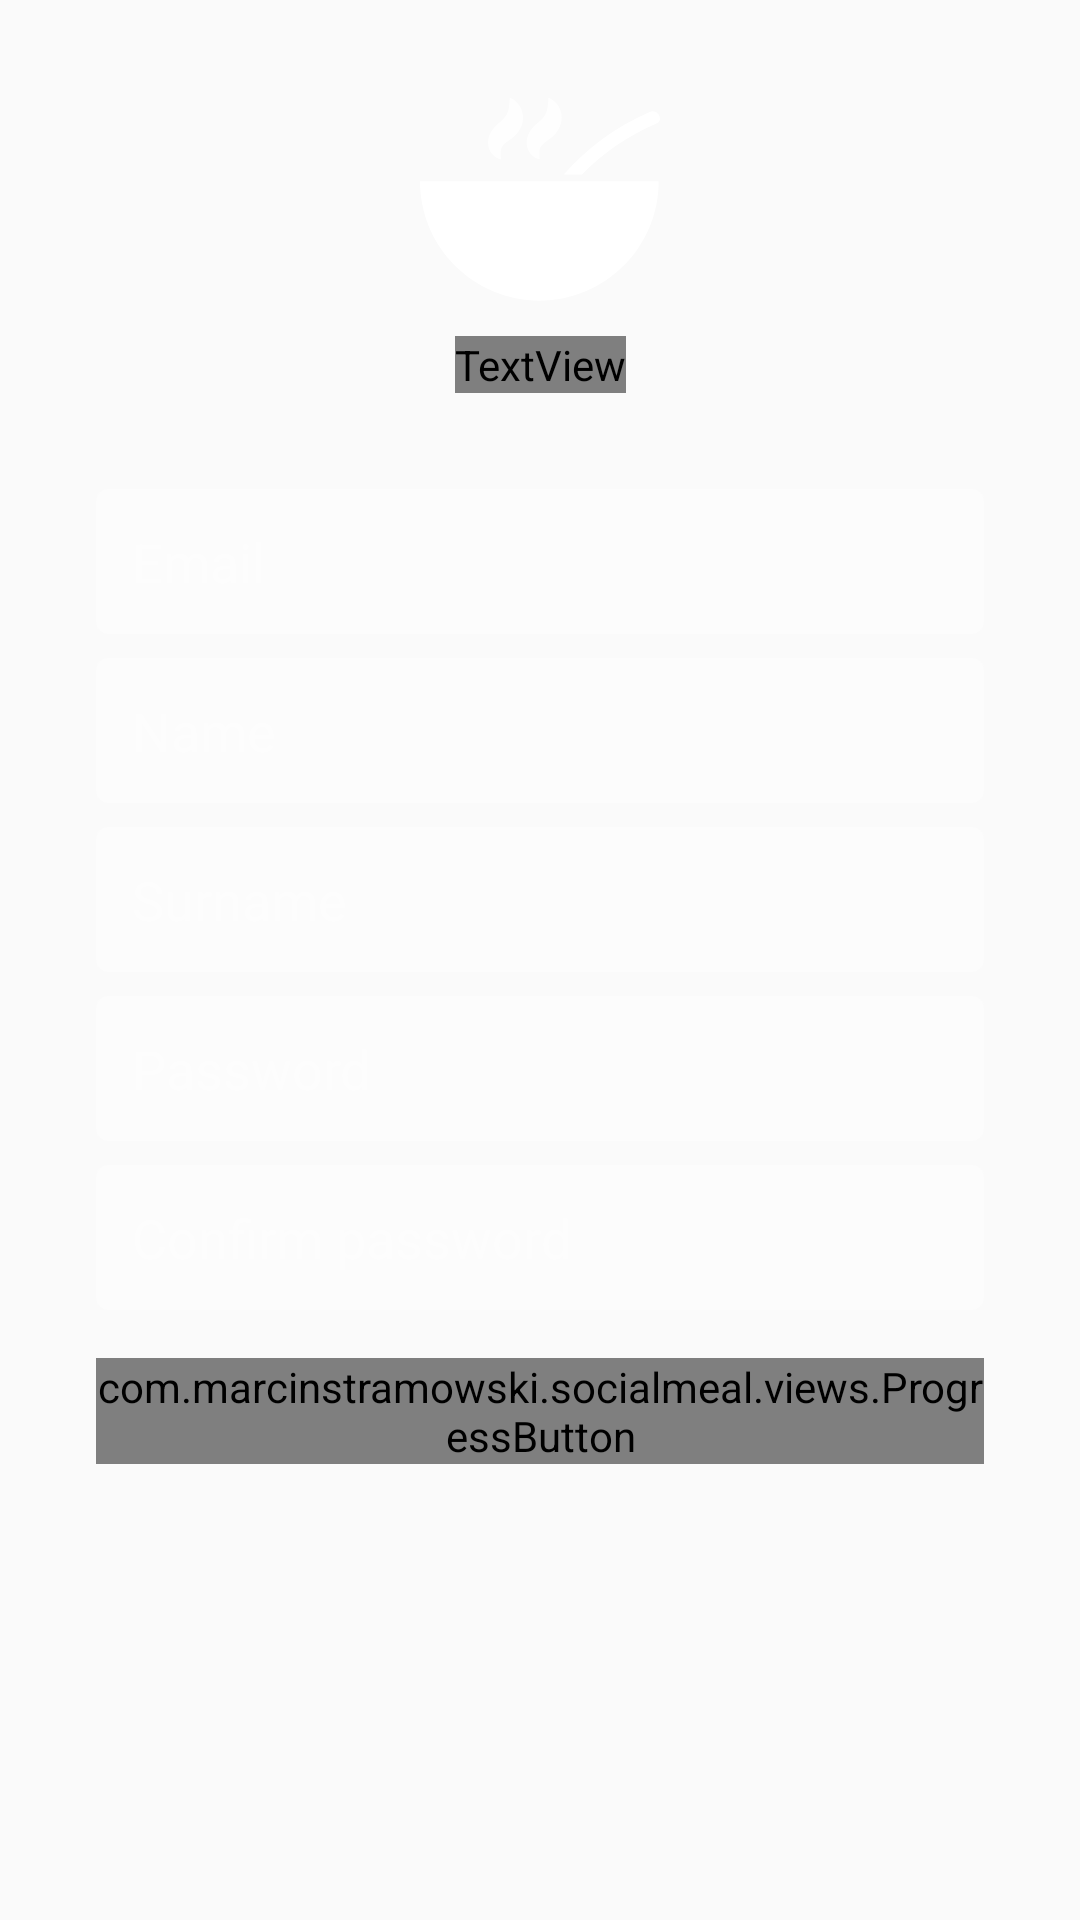

Android layout source for this screen:
<!-- AndroidManifest.xml: application theme AppTheme -->
<!-- res/layout/fragment_sign_up.xml -->
<?xml version="1.0" encoding="utf-8"?>
<ScrollView xmlns:android="http://schemas.android.com/apk/res/android"
    xmlns:app="http://schemas.android.com/apk/res-auto"
    xmlns:tools="http://schemas.android.com/tools"
    android:id="@+id/container"
    android:layout_width="match_parent"
    android:layout_height="wrap_content"
    android:layout_gravity="center_vertical"
    android:fitsSystemWindows="true"
    android:scrollbarStyle="outsideOverlay"
    tools:background="@drawable/login_animation_list">

    <android.support.constraint.ConstraintLayout
        android:layout_width="match_parent"
        android:layout_height="wrap_content"
        android:clipChildren="false"
        android:paddingBottom="@dimen/margin_big"
        android:paddingTop="@dimen/margin_big">

        <android.support.constraint.Guideline
            android:id="@+id/loginLeftGuideLine"
            android:layout_width="1dp"
            android:layout_height="wrap_content"
            android:orientation="vertical"
            app:layout_constraintGuide_begin="@dimen/margin_big" />

        <android.support.constraint.Guideline
            android:id="@+id/loginRightGuideLine"
            android:layout_width="1dp"
            android:layout_height="wrap_content"
            android:orientation="vertical"
            app:layout_constraintGuide_end="@dimen/margin_big" />

        <ImageView
            android:id="@+id/loginLogo"
            android:layout_width="@dimen/login_logo_size"
            android:layout_height="@dimen/login_logo_size"
            android:contentDescription="@string/logo_image_description"
            app:layout_constraintEnd_toEndOf="@id/loginRightGuideLine"
            app:layout_constraintHorizontal_bias="0.5"
            app:layout_constraintStart_toStartOf="@id/loginLeftGuideLine"
            app:layout_constraintTop_toTopOf="parent"
            app:srcCompat="@drawable/login_logo" />

        <TextView
            android:id="@+id/loginTitle"
            android:layout_width="wrap_content"
            android:layout_height="wrap_content"
            android:fontFamily="@font/marcellus"
            android:text="@string/app_name"
            android:textColor="@color/white"
            android:textSize="@dimen/login_title_size"
            app:layout_constraintEnd_toEndOf="@id/loginRightGuideLine"
            app:layout_constraintStart_toStartOf="@id/loginLeftGuideLine"
            app:layout_constraintTop_toBottomOf="@+id/loginLogo" />

        <android.support.design.widget.TextInputEditText
            android:id="@+id/signUpEmail"
            style="@style/LoginTextInputLayout"
            android:layout_width="0dp"
            android:layout_height="wrap_content"
            android:layout_marginTop="@dimen/margin_big"
            android:hint="@string/login_email_hint"
            android:inputType="textEmailAddress"
            android:maxLength="255"
            app:layout_constraintEnd_toEndOf="@id/loginRightGuideLine"
            app:layout_constraintStart_toStartOf="@id/loginLeftGuideLine"
            app:layout_constraintTop_toBottomOf="@+id/loginTitle" />

        <android.support.design.widget.TextInputEditText
            android:id="@+id/signUpName"
            style="@style/LoginTextInputLayout"
            android:layout_width="0dp"
            android:layout_height="wrap_content"
            android:layout_marginTop="@dimen/margin_small"
            android:hint="@string/sign_up_name"
            android:inputType="textPersonName"
            android:maxLength="50"
            app:layout_constraintEnd_toEndOf="@id/loginRightGuideLine"
            app:layout_constraintStart_toStartOf="@id/loginLeftGuideLine"
            app:layout_constraintTop_toBottomOf="@+id/signUpEmail" />

        <android.support.design.widget.TextInputEditText
            android:id="@+id/signUpSurname"
            style="@style/LoginTextInputLayout"
            android:layout_width="0dp"
            android:layout_height="wrap_content"
            android:layout_marginTop="@dimen/margin_small"
            android:hint="@string/sign_up_surname"
            android:inputType="textPersonName"
            android:maxLength="50"
            app:layout_constraintEnd_toEndOf="@id/loginRightGuideLine"
            app:layout_constraintStart_toStartOf="@id/loginLeftGuideLine"
            app:layout_constraintTop_toBottomOf="@+id/signUpName" />

        <android.support.design.widget.TextInputEditText
            android:id="@+id/signUpPassword"
            style="@style/LoginTextInputLayout"
            android:layout_width="0dp"
            android:layout_height="wrap_content"
            android:layout_marginTop="@dimen/margin_small"
            android:hint="@string/login_password_hint"
            android:inputType="textPassword"
            android:maxLength="255"
            app:layout_constraintEnd_toEndOf="@id/loginRightGuideLine"
            app:layout_constraintStart_toStartOf="@id/loginLeftGuideLine"
            app:layout_constraintTop_toBottomOf="@+id/signUpSurname" />

        <android.support.design.widget.TextInputEditText
            android:id="@+id/signUpConfirmPassword"
            style="@style/LoginTextInputLayout"
            android:layout_width="0dp"
            android:layout_height="wrap_content"
            android:layout_marginTop="@dimen/margin_small"
            android:hint="@string/sign_up_confirm_password"
            android:inputType="textPassword"
            android:maxLength="255"
            app:layout_constraintEnd_toEndOf="@id/loginRightGuideLine"
            app:layout_constraintStart_toStartOf="@id/loginLeftGuideLine"
            app:layout_constraintTop_toBottomOf="@+id/signUpPassword" />

        <com.marcinstramowski.socialmeal.views.ProgressButton
            android:id="@+id/signUpProgressButton"
            android:layout_width="0dp"
            android:layout_height="wrap_content"
            android:layout_marginTop="@dimen/margin_normal"
            app:layout_constraintEnd_toEndOf="@id/loginRightGuideLine"
            app:layout_constraintStart_toStartOf="@id/loginLeftGuideLine"
            app:layout_constraintTop_toBottomOf="@+id/signUpConfirmPassword"
            app:progress_button_text="@string/sign_up_sign_up_button" />

    </android.support.constraint.ConstraintLayout>
</ScrollView>
<!-- resources referenced by this layout -->
<resources>
  <color name="white">#FFFFFF</color>
  <dimen name="login_logo_size">80dp</dimen>
  <dimen name="login_title_size">42sp</dimen>
  <dimen name="margin_big">32dp</dimen>
  <dimen name="margin_normal">16dp</dimen>
  <dimen name="margin_small">8dp</dimen>
  <!-- drawable login_animation_list (drawable) -->
  <?xml version="1.0" encoding="utf-8"?>
  <animation-list xmlns:android="http://schemas.android.com/apk/res/android">
      <item
          android:drawable="@drawable/login_gradient_1"
          android:duration="5000" />
      <item
          android:drawable="@drawable/login_gradient_2"
          android:duration="5000" />
      <item
          android:drawable="@drawable/login_gradient_3"
          android:duration="5000" />
  </animation-list>
  <!-- drawable login_logo: vector/xml drawable (drawable, 3378 chars, omitted) -->
  <string name="app_name">Social Meal</string>
  <string name="login_email_hint">Email</string>
  <string name="login_password_hint">Password</string>
  <string name="logo_image_description">Logo image</string>
  <string name="sign_up_confirm_password">Confirm password</string>
  <string name="sign_up_name">Name</string>
  <string name="sign_up_sign_up_button">Sign up</string>
  <string name="sign_up_surname">Surname</string>
  <style name="LoginTextInputLayout" parent="Widget.Design.TextInputLayout">
          <item name="android:background">@drawable/edit_text_background</item>
          <item name="android:textColor">@color/white</item>
          <item name="android:textColorHint">@color/hint_color</item>
          <item name="android:textCursorDrawable">@null</item>
          <item name="android:textSize">@dimen/login_input_edit_text_text_size</item>
          <item name="android:padding">@dimen/login_text_input_edit_text_padding</item>
      </style>
  <style name="AppTheme" parent="Theme.AppCompat.Light.DarkActionBar">
          
          <item name="colorPrimary">@color/colorPrimary</item>
          <item name="colorPrimaryDark">@color/colorPrimaryDark</item>
          <item name="colorAccent">@color/colorAccent</item>
      </style>
  <!-- drawable login_gradient_1 (drawable) -->
  <?xml version="1.0" encoding="utf-8"?>
  <shape xmlns:android="http://schemas.android.com/apk/res/android">
      <gradient
          android:startColor="#2c3e50"
          android:endColor="#fd746c"
          android:angle="135"/>
  </shape>
  <!-- drawable edit_text_background (drawable) -->
  <?xml version="1.0" encoding="utf-8"?>
  <shape xmlns:android="http://schemas.android.com/apk/res/android">
      <solid android:color="#44ffffff" />
      <corners android:radius="4dp" />
  </shape>
  <color name="hint_color">#77FFFFFF</color>
  <dimen name="login_input_edit_text_text_size">18sp</dimen>
  <dimen name="login_text_input_edit_text_padding">12dp</dimen>
  <color name="colorPrimary">#3F51B5</color>
  <color name="colorPrimaryDark">#303F9F</color>
  <color name="colorAccent">#FF4081</color>
</resources>
